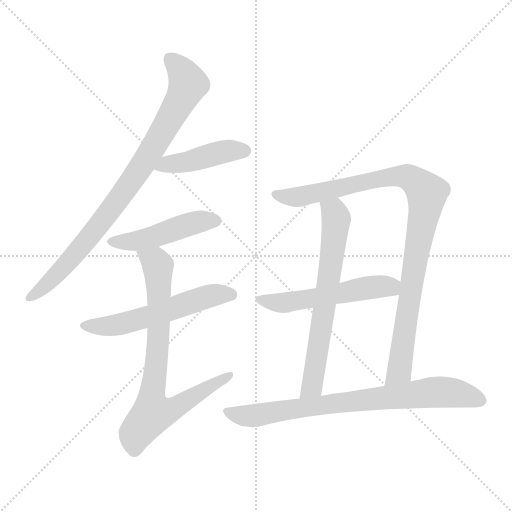
t = 0.00 s
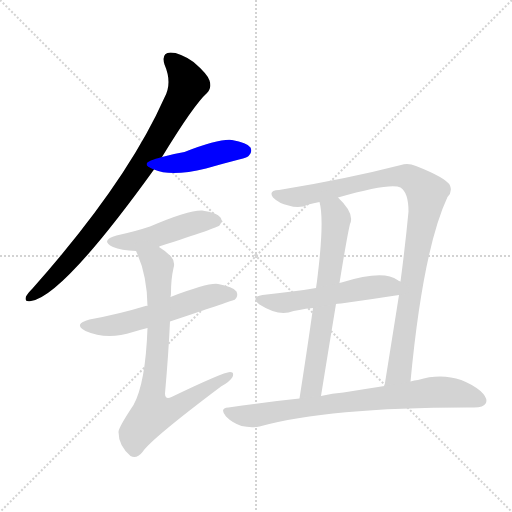
t = 1.46 s
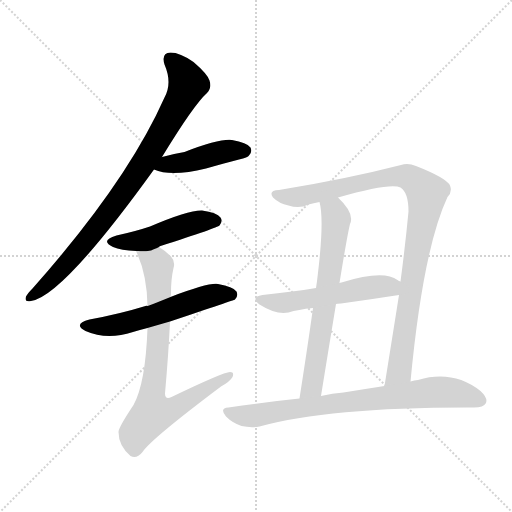
t = 2.92 s
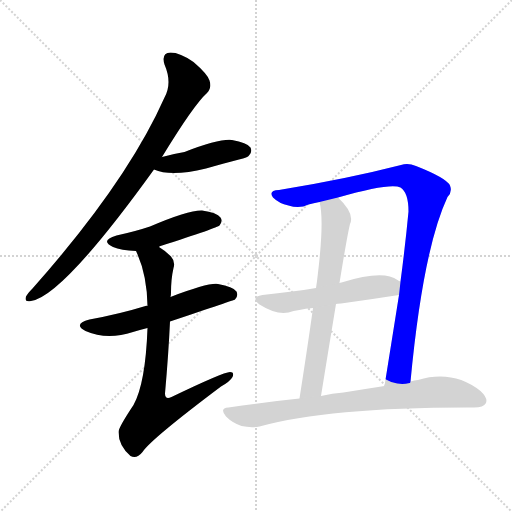
t = 4.38 s
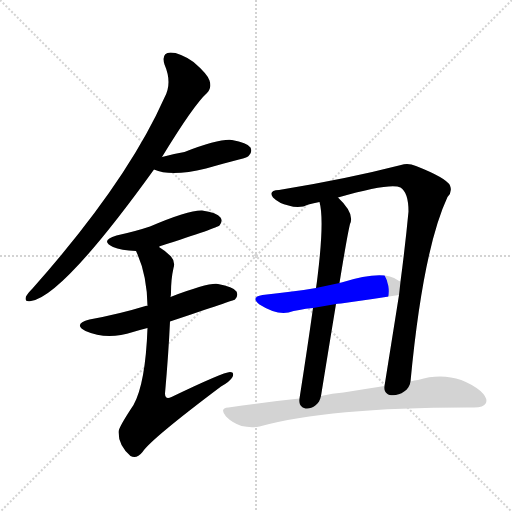
t = 5.84 s
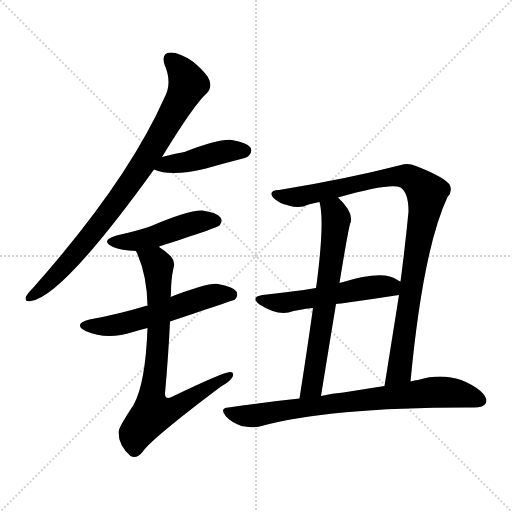
t = 7.30 s

The animated SVG that drew these frames (rendered in a browser with its animation timeline set to each time). Animation: 9 CSS @keyframes rules; one cycle of 7.30 s.

<svg version="1.1" viewBox="0 0 1024 1024" xmlns="http://www.w3.org/2000/svg">
  <g stroke="lightgray" stroke-dasharray="1,1" stroke-width="1" transform="scale(4, 4)">
    <line x1="0" y1="0" x2="256" y2="256"></line>
    <line x1="256" y1="0" x2="0" y2="256"></line>
    <line x1="128" y1="0" x2="128" y2="256"></line>
    <line x1="0" y1="128" x2="256" y2="128"></line>
  </g>
<g transform="scale(1, -1) translate(0, -900)">
   <style type="text/css">
    @keyframes keyframes0 {
      from {
       stroke: blue;
       stroke-dashoffset: 851;
       stroke-width: 128;
       }
       73% {
       animation-timing-function: step-end;
       stroke: blue;
       stroke-dashoffset: 0;
       stroke-width: 128;
       }
       to {
       stroke: black;
       stroke-width: 1024;
       }
       }
       #make-me-a-hanzi-animation-0 {
         animation: keyframes0 0.942546s both;
         animation-delay: 0.000000s;
         animation-timing-function: linear;
       }
    @keyframes keyframes1 {
      from {
       stroke: blue;
       stroke-dashoffset: 435;
       stroke-width: 128;
       }
       59% {
       animation-timing-function: step-end;
       stroke: blue;
       stroke-dashoffset: 0;
       stroke-width: 128;
       }
       to {
       stroke: black;
       stroke-width: 1024;
       }
       }
       #make-me-a-hanzi-animation-1 {
         animation: keyframes1 0.604004s both;
         animation-delay: 0.942546s;
         animation-timing-function: linear;
       }
    @keyframes keyframes2 {
      from {
       stroke: blue;
       stroke-dashoffset: 467;
       stroke-width: 128;
       }
       60% {
       animation-timing-function: step-end;
       stroke: blue;
       stroke-dashoffset: 0;
       stroke-width: 128;
       }
       to {
       stroke: black;
       stroke-width: 1024;
       }
       }
       #make-me-a-hanzi-animation-2 {
         animation: keyframes2 0.630046s both;
         animation-delay: 1.546549s;
         animation-timing-function: linear;
       }
    @keyframes keyframes3 {
      from {
       stroke: blue;
       stroke-dashoffset: 560;
       stroke-width: 128;
       }
       65% {
       animation-timing-function: step-end;
       stroke: blue;
       stroke-dashoffset: 0;
       stroke-width: 128;
       }
       to {
       stroke: black;
       stroke-width: 1024;
       }
       }
       #make-me-a-hanzi-animation-3 {
         animation: keyframes3 0.705729s both;
         animation-delay: 2.176595s;
         animation-timing-function: linear;
       }
    @keyframes keyframes4 {
      from {
       stroke: blue;
       stroke-dashoffset: 765;
       stroke-width: 128;
       }
       71% {
       animation-timing-function: step-end;
       stroke: blue;
       stroke-dashoffset: 0;
       stroke-width: 128;
       }
       to {
       stroke: black;
       stroke-width: 1024;
       }
       }
       #make-me-a-hanzi-animation-4 {
         animation: keyframes4 0.872559s both;
         animation-delay: 2.882324s;
         animation-timing-function: linear;
       }
    @keyframes keyframes5 {
      from {
       stroke: blue;
       stroke-dashoffset: 967;
       stroke-width: 128;
       }
       76% {
       animation-timing-function: step-end;
       stroke: blue;
       stroke-dashoffset: 0;
       stroke-width: 128;
       }
       to {
       stroke: black;
       stroke-width: 1024;
       }
       }
       #make-me-a-hanzi-animation-5 {
         animation: keyframes5 1.036947s both;
         animation-delay: 3.754883s;
         animation-timing-function: linear;
       }
    @keyframes keyframes6 {
      from {
       stroke: blue;
       stroke-dashoffset: 660;
       stroke-width: 128;
       }
       68% {
       animation-timing-function: step-end;
       stroke: blue;
       stroke-dashoffset: 0;
       stroke-width: 128;
       }
       to {
       stroke: black;
       stroke-width: 1024;
       }
       }
       #make-me-a-hanzi-animation-6 {
         animation: keyframes6 0.787109s both;
         animation-delay: 4.791829s;
         animation-timing-function: linear;
       }
    @keyframes keyframes7 {
      from {
       stroke: blue;
       stroke-dashoffset: 533;
       stroke-width: 128;
       }
       63% {
       animation-timing-function: step-end;
       stroke: blue;
       stroke-dashoffset: 0;
       stroke-width: 128;
       }
       to {
       stroke: black;
       stroke-width: 1024;
       }
       }
       #make-me-a-hanzi-animation-7 {
         animation: keyframes7 0.683757s both;
         animation-delay: 5.578939s;
         animation-timing-function: linear;
       }
    @keyframes keyframes8 {
      from {
       stroke: blue;
       stroke-dashoffset: 768;
       stroke-width: 128;
       }
       71% {
       animation-timing-function: step-end;
       stroke: blue;
       stroke-dashoffset: 0;
       stroke-width: 128;
       }
       to {
       stroke: black;
       stroke-width: 1024;
       }
       }
       #make-me-a-hanzi-animation-8 {
         animation: keyframes8 0.875000s both;
         animation-delay: 6.262695s;
         animation-timing-function: linear;
       }
</style>
<path d="M 324.0 586.0 Q 388.0 691.0 414.0 714.0 Q 424.0 724.0 419.0 739.0 Q 415.0 752.0 387.0 776.0 Q 360.0 795.0 341.0 795.0 Q 322.0 794.0 329.0 771.0 Q 345.0 734.0 329.0 705.0 Q 254.0 536.0 65.0 323.0 Q 55.0 313.0 52.0 307.0 Q 48.0 295.0 62.0 298.0 Q 125.0 307.0 308.0 561.0 L 324.0 586.0 Z" fill="lightgray"></path> 
<path d="M 308.0 561.0 Q 342.0 546.0 412.0 563.0 Q 443.0 572.0 478.0 581.0 Q 496.0 585.0 498.0 589.0 Q 505.0 596.0 501.0 605.0 Q 494.0 615.0 464.0 620.0 Q 439.0 623.0 369.0 596.0 Q 345.0 592.0 324.0 586.0 C 295.0 578.0 280.0 572.0 308.0 561.0 Z" fill="lightgray"></path> 
<path d="M 318.0 406.0 Q 318.0 407.0 321.0 408.0 Q 436.0 445.0 439.0 449.0 Q 446.0 458.0 441.0 465.0 Q 434.0 475.0 404.0 479.0 Q 377.0 480.0 300.0 447.0 Q 270.0 437.0 233.0 429.0 Q 199.0 419.0 226.0 406.0 Q 242.0 399.0 272.0 398.0 C 299.0 397.0 299.0 397.0 318.0 406.0 Z" fill="lightgray"></path> 
<path d="M 340.0 257.0 Q 469.0 300.0 470.0 301.0 Q 477.0 308.0 473.0 317.0 Q 466.0 327.0 436.0 332.0 Q 417.0 335.0 341.0 306.0 C 313.0 295.0 298.0 289.0 295.0 288.0 Q 292.0 289.0 291.0 288.0 Q 239.0 272.0 179.0 261.0 Q 145.0 252.0 171.0 238.0 Q 214.0 219.0 266.0 236.0 Q 279.0 240.0 295.0 244.0 L 340.0 257.0 Z" fill="lightgray"></path> 
<path d="M 295.0 244.0 Q 291.0 133.0 267.0 90.0 Q 237.0 45.0 237.0 36.0 Q 237.0 9.0 261.0 -12.0 Q 273.0 -19.0 285.0 -4.0 Q 301.0 21.0 442.0 127.0 Q 460.0 137.0 465.0 146.0 Q 469.0 156.0 460.0 156.0 Q 447.0 156.0 343.0 106.0 Q 330.0 100.0 330.0 113.0 Q 337.0 192.0 340.0 257.0 L 341.0 306.0 Q 342.0 310.0 342.0 315.0 Q 342.0 342.0 347.0 364.0 Q 351.0 377.0 342.0 387.0 Q 330.0 399.0 318.0 406.0 C 294.0 423.0 260.0 426.0 272.0 398.0 Q 294.0 352.0 295.0 288.0 L 295.0 244.0 Z" fill="lightgray"></path> 
<path d="M 821.0 137.0 Q 846.0 401.0 895.0 506.0 Q 905.0 516.0 900.0 529.0 Q 893.0 544.0 832.0 568.0 Q 816.0 575.0 802.0 570.0 Q 693.0 542.0 558.0 520.0 Q 536.0 519.0 546.0 505.0 Q 558.0 493.0 577.0 489.0 Q 599.0 482.0 617.0 491.0 Q 627.0 494.0 639.0 496.0 L 676.0 505.0 Q 781.0 535.0 801.0 525.0 Q 817.0 515.0 817.0 477.0 Q 811.0 413.0 801.0 337.0 L 798.0 310.0 Q 785.0 228.0 769.0 128.0 C 764.0 98.0 818.0 107.0 821.0 137.0 Z" fill="lightgray"></path> 
<path d="M 639.0 496.0 Q 649.0 460.0 635.0 346.0 Q 634.0 337.0 632.0 324.0 L 626.0 284.0 Q 616.0 212.0 599.0 103.0 C 594.0 73.0 637.0 78.0 642.0 108.0 Q 658.0 207.0 672.0 292.0 L 679.0 334.0 Q 694.0 427.0 700.0 452.0 Q 710.0 473.0 676.0 505.0 C 655.0 526.0 633.0 525.0 639.0 496.0 Z" fill="lightgray"></path> 
<path d="M 632.0 324.0 Q 607.0 320.0 584.0 317.0 Q 556.0 314.0 525.0 310.0 Q 500.0 306.0 519.0 291.0 Q 552.0 270.0 577.0 275.0 Q 596.0 281.0 626.0 284.0 L 672.0 292.0 Q 678.0 292.0 798.0 310.0 C 828.0 314.0 827.0 322.0 801.0 337.0 Q 798.0 338.0 795.0 340.0 Q 767.0 361.0 683.0 335.0 Q 680.0 335.0 679.0 334.0 L 632.0 324.0 Z" fill="lightgray"></path> 
<path d="M 599.0 103.0 Q 532.0 96.0 457.0 85.0 Q 438.0 84.0 452.0 67.0 Q 465.0 54.0 483.0 48.0 Q 502.0 44.0 519.0 47.0 Q 660.0 86.0 948.0 85.0 Q 967.0 85.0 972.0 94.0 Q 976.0 104.0 961.0 118.0 Q 906.0 161.0 836.0 140.0 Q 829.0 140.0 821.0 137.0 L 769.0 128.0 Q 730.0 122.0 687.0 115.0 Q 665.0 114.0 642.0 108.0 L 599.0 103.0 Z" fill="lightgray"></path> 
      <clipPath id="make-me-a-hanzi-clip-0">
      <path d="M 324.0 586.0 Q 388.0 691.0 414.0 714.0 Q 424.0 724.0 419.0 739.0 Q 415.0 752.0 387.0 776.0 Q 360.0 795.0 341.0 795.0 Q 322.0 794.0 329.0 771.0 Q 345.0 734.0 329.0 705.0 Q 254.0 536.0 65.0 323.0 Q 55.0 313.0 52.0 307.0 Q 48.0 295.0 62.0 298.0 Q 125.0 307.0 308.0 561.0 L 324.0 586.0 Z" fill="lightgray"></path>
      </clipPath>
      <path clip-path="url(#make-me-a-hanzi-clip-0)" d="M 341.0 780.0 L 365.0 755.0 L 376.0 731.0 L 310.0 609.0 L 253.0 522.0 L 174.0 419.0 L 90.0 328.0 L 60.0 306.0 " fill="none" id="make-me-a-hanzi-animation-0" stroke-dasharray="723 1446" stroke-linecap="round"></path>

      <clipPath id="make-me-a-hanzi-clip-1">
      <path d="M 308.0 561.0 Q 342.0 546.0 412.0 563.0 Q 443.0 572.0 478.0 581.0 Q 496.0 585.0 498.0 589.0 Q 505.0 596.0 501.0 605.0 Q 494.0 615.0 464.0 620.0 Q 439.0 623.0 369.0 596.0 Q 345.0 592.0 324.0 586.0 C 295.0 578.0 280.0 572.0 308.0 561.0 Z" fill="lightgray"></path>
      </clipPath>
      <path clip-path="url(#make-me-a-hanzi-clip-1)" d="M 315.0 565.0 L 459.0 599.0 L 490.0 599.0 " fill="none" id="make-me-a-hanzi-animation-1" stroke-dasharray="307 614" stroke-linecap="round"></path>

      <clipPath id="make-me-a-hanzi-clip-2">
      <path d="M 318.0 406.0 Q 318.0 407.0 321.0 408.0 Q 436.0 445.0 439.0 449.0 Q 446.0 458.0 441.0 465.0 Q 434.0 475.0 404.0 479.0 Q 377.0 480.0 300.0 447.0 Q 270.0 437.0 233.0 429.0 Q 199.0 419.0 226.0 406.0 Q 242.0 399.0 272.0 398.0 C 299.0 397.0 299.0 397.0 318.0 406.0 Z" fill="lightgray"></path>
      </clipPath>
      <path clip-path="url(#make-me-a-hanzi-clip-2)" d="M 227.0 418.0 L 264.0 416.0 L 307.0 425.0 L 384.0 453.0 L 432.0 457.0 " fill="none" id="make-me-a-hanzi-animation-2" stroke-dasharray="339 678" stroke-linecap="round"></path>

      <clipPath id="make-me-a-hanzi-clip-3">
      <path d="M 340.0 257.0 Q 469.0 300.0 470.0 301.0 Q 477.0 308.0 473.0 317.0 Q 466.0 327.0 436.0 332.0 Q 417.0 335.0 341.0 306.0 C 313.0 295.0 298.0 289.0 295.0 288.0 Q 292.0 289.0 291.0 288.0 Q 239.0 272.0 179.0 261.0 Q 145.0 252.0 171.0 238.0 Q 214.0 219.0 266.0 236.0 Q 279.0 240.0 295.0 244.0 L 340.0 257.0 Z" fill="lightgray"></path>
      </clipPath>
      <path clip-path="url(#make-me-a-hanzi-clip-3)" d="M 172.0 250.0 L 197.0 246.0 L 235.0 251.0 L 428.0 310.0 L 466.0 308.0 " fill="none" id="make-me-a-hanzi-animation-3" stroke-dasharray="432 864" stroke-linecap="round"></path>

      <clipPath id="make-me-a-hanzi-clip-4">
      <path d="M 295.0 244.0 Q 291.0 133.0 267.0 90.0 Q 237.0 45.0 237.0 36.0 Q 237.0 9.0 261.0 -12.0 Q 273.0 -19.0 285.0 -4.0 Q 301.0 21.0 442.0 127.0 Q 460.0 137.0 465.0 146.0 Q 469.0 156.0 460.0 156.0 Q 447.0 156.0 343.0 106.0 Q 330.0 100.0 330.0 113.0 Q 337.0 192.0 340.0 257.0 L 341.0 306.0 Q 342.0 310.0 342.0 315.0 Q 342.0 342.0 347.0 364.0 Q 351.0 377.0 342.0 387.0 Q 330.0 399.0 318.0 406.0 C 294.0 423.0 260.0 426.0 272.0 398.0 Q 294.0 352.0 295.0 288.0 L 295.0 244.0 Z" fill="lightgray"></path>
      </clipPath>
      <path clip-path="url(#make-me-a-hanzi-clip-4)" d="M 280.0 395.0 L 316.0 369.0 L 317.0 225.0 L 303.0 108.0 L 308.0 76.0 L 345.0 81.0 L 459.0 149.0 " fill="none" id="make-me-a-hanzi-animation-4" stroke-dasharray="637 1274" stroke-linecap="round"></path>

      <clipPath id="make-me-a-hanzi-clip-5">
      <path d="M 821.0 137.0 Q 846.0 401.0 895.0 506.0 Q 905.0 516.0 900.0 529.0 Q 893.0 544.0 832.0 568.0 Q 816.0 575.0 802.0 570.0 Q 693.0 542.0 558.0 520.0 Q 536.0 519.0 546.0 505.0 Q 558.0 493.0 577.0 489.0 Q 599.0 482.0 617.0 491.0 Q 627.0 494.0 639.0 496.0 L 676.0 505.0 Q 781.0 535.0 801.0 525.0 Q 817.0 515.0 817.0 477.0 Q 811.0 413.0 801.0 337.0 L 798.0 310.0 Q 785.0 228.0 769.0 128.0 C 764.0 98.0 818.0 107.0 821.0 137.0 Z" fill="lightgray"></path>
      </clipPath>
      <path clip-path="url(#make-me-a-hanzi-clip-5)" d="M 553.0 512.0 L 597.0 506.0 L 800.0 548.0 L 832.0 537.0 L 854.0 514.0 L 798.0 156.0 L 774.0 136.0 " fill="none" id="make-me-a-hanzi-animation-5" stroke-dasharray="839 1678" stroke-linecap="round"></path>

      <clipPath id="make-me-a-hanzi-clip-6">
      <path d="M 639.0 496.0 Q 649.0 460.0 635.0 346.0 Q 634.0 337.0 632.0 324.0 L 626.0 284.0 Q 616.0 212.0 599.0 103.0 C 594.0 73.0 637.0 78.0 642.0 108.0 Q 658.0 207.0 672.0 292.0 L 679.0 334.0 Q 694.0 427.0 700.0 452.0 Q 710.0 473.0 676.0 505.0 C 655.0 526.0 633.0 525.0 639.0 496.0 Z" fill="lightgray"></path>
      </clipPath>
      <path clip-path="url(#make-me-a-hanzi-clip-6)" d="M 646.0 493.0 L 671.0 468.0 L 667.0 406.0 L 626.0 136.0 L 619.0 121.0 L 605.0 111.0 " fill="none" id="make-me-a-hanzi-animation-6" stroke-dasharray="532 1064" stroke-linecap="round"></path>

      <clipPath id="make-me-a-hanzi-clip-7">
      <path d="M 632.0 324.0 Q 607.0 320.0 584.0 317.0 Q 556.0 314.0 525.0 310.0 Q 500.0 306.0 519.0 291.0 Q 552.0 270.0 577.0 275.0 Q 596.0 281.0 626.0 284.0 L 672.0 292.0 Q 678.0 292.0 798.0 310.0 C 828.0 314.0 827.0 322.0 801.0 337.0 Q 798.0 338.0 795.0 340.0 Q 767.0 361.0 683.0 335.0 Q 680.0 335.0 679.0 334.0 L 632.0 324.0 Z" fill="lightgray"></path>
      </clipPath>
      <path clip-path="url(#make-me-a-hanzi-clip-7)" d="M 521.0 301.0 L 569.0 294.0 L 794.0 331.0 " fill="none" id="make-me-a-hanzi-animation-7" stroke-dasharray="405 810" stroke-linecap="round"></path>

      <clipPath id="make-me-a-hanzi-clip-8">
      <path d="M 599.0 103.0 Q 532.0 96.0 457.0 85.0 Q 438.0 84.0 452.0 67.0 Q 465.0 54.0 483.0 48.0 Q 502.0 44.0 519.0 47.0 Q 660.0 86.0 948.0 85.0 Q 967.0 85.0 972.0 94.0 Q 976.0 104.0 961.0 118.0 Q 906.0 161.0 836.0 140.0 Q 829.0 140.0 821.0 137.0 L 769.0 128.0 Q 730.0 122.0 687.0 115.0 Q 665.0 114.0 642.0 108.0 L 599.0 103.0 Z" fill="lightgray"></path>
      </clipPath>
      <path clip-path="url(#make-me-a-hanzi-clip-8)" d="M 455.0 76.0 L 511.0 69.0 L 668.0 94.0 L 866.0 116.0 L 903.0 115.0 L 961.0 99.0 " fill="none" id="make-me-a-hanzi-animation-8" stroke-dasharray="640 1280" stroke-linecap="round"></path>

</g>
</svg>
